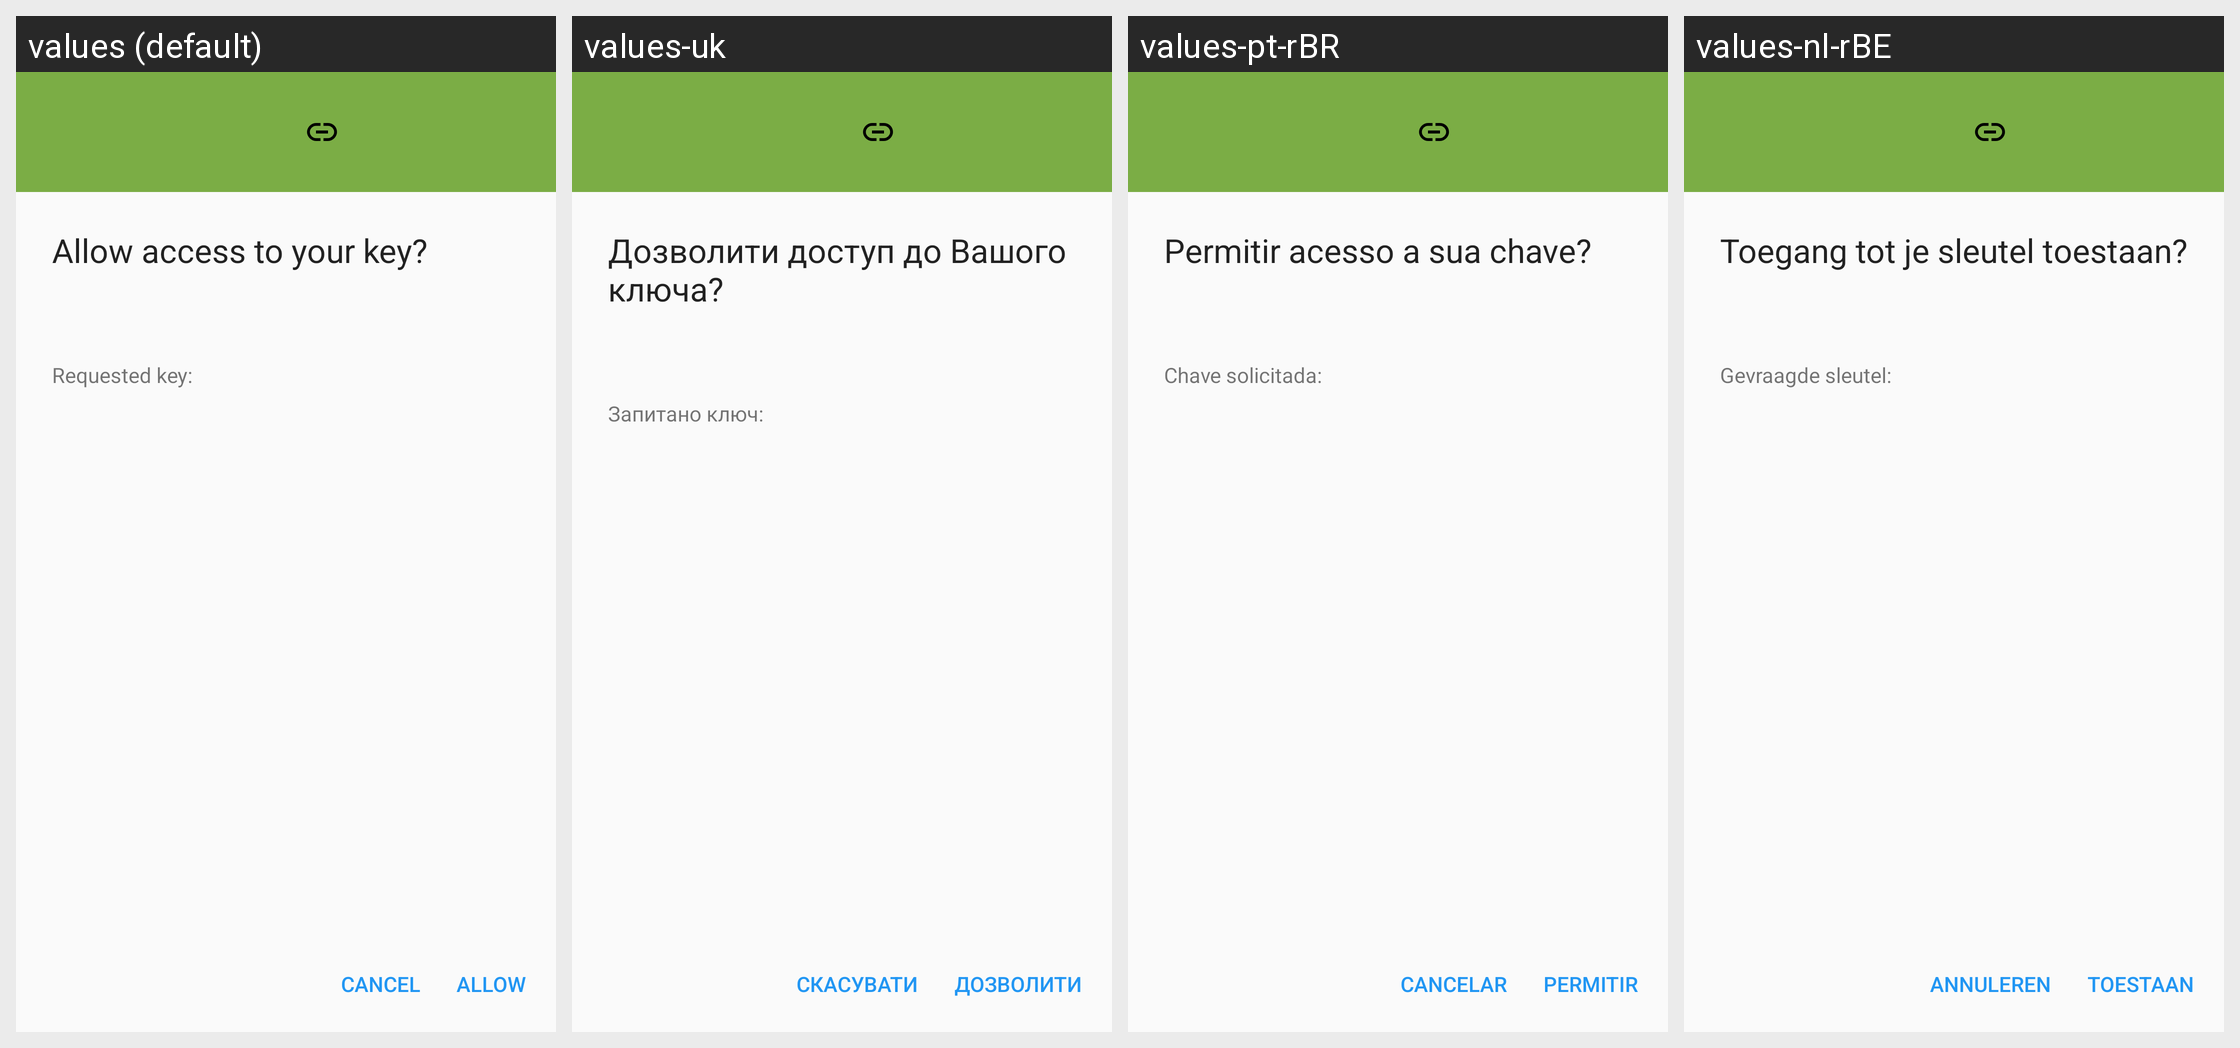

This grid shows one Android layout under several languages. Give, for every string resource on the screen, its name, the default text and each shown locale's text.
Android screen res/layout/api_remote_request_key_permission.xml rendered under 4 locales, left to right: values (default), values-uk, values-pt-rBR, values-nl-rBE. Device: Nexus 5 (rendered at 1080×1920; each locale shown at half size, 540×960, under a caption strip naming it); theme Theme.Keychain.Light.
Other locales in the repository, not shown: values-ar, values-bg, values-bn, values-br, values-ca, values-cs, values-da, values-de, values-el, values-eo, values-es, values-es-rMX, values-et, values-eu, values-fa, values-fi, values-fr, values-gl, values-hi, values-hu, values-id, values-in, values-it, values-iw, values-ja, values-jv, values-kn, values-ko, values-la, values-nb, values-nl, values-no, values-pa, values-pl, values-pt, values-ro, values-ru, values-sk, values-sl, values-sr, values-sv, values-te, values-th, values-tr, values-ur, values-vi, values-zh, values-zh-rCN, values-zh-rTW.
Strings drawn on this screen, with the default value and each locale's value (text and hints the layout hard-codes, and strings that could not be matched under every locale, appear in the picture but are not listed):

request_permission_title
  values: Allow access to your key?
  values-uk: Дозволити доступ до Вашого ключа?
  values-pt-rBR: Permitir acesso a sua chave?
  values-nl-rBE: Toegang tot je sleutel toestaan?

requested_key_label
  values: Requested key:
  values-uk: Запитано ключ:
  values-pt-rBR: Chave solicitada:
  values-nl-rBE: Gevraagde sleutel:

button_cancel
  values: Cancel
  values-uk: Скасувати
  values-pt-rBR: Cancelar
  values-nl-rBE: Annuleren

button_allow
  values: Allow
  values-uk: Дозволити
  values-pt-rBR: Permitir
  values-nl-rBE: Toestaan
